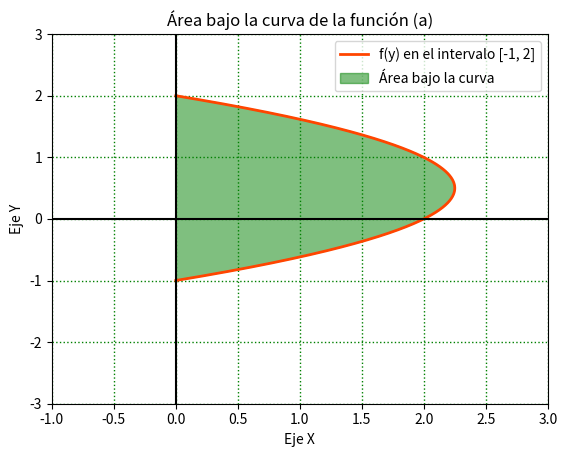

Write Python code to recreate this figure.
import numpy as np
import matplotlib.pyplot as plt


def f(y):
    return y - y ** 2 + 2


yDat = np.arange(-1, 2, 0.0001)
yPl = range(-5, -5, 1)

plt.plot([f(i) for i in yDat], yDat, 'orangered', linewidth=2.0, label='f(y) en el intervalo [-1, 2]')
plt.fill([f(i) for i in yDat], yDat, label='Área bajo la curva', color='green', alpha=0.5)

plt.axhline(0, color='black')
plt.axvline(0, color='black')

# Limitar los valores de los ejes.
plt.xlim(-1, 3)
plt.ylim(-3, 3)

# Datos del gráfico
plt.title("Área bajo la curva de la función (a)")
plt.xlabel("Eje X")
plt.ylabel("Eje Y")

# Ajustes del gráfico
plt.grid(color='g', linestyle='dotted', linewidth=1)
plt.legend()

# Guardar gráfico como imágen PNG.
# plt.savefig("/home/<user>/Documents/BUAP/4 - Cuarto Semestre/Calculus/Calc. Integral/hw/funcionA.png")

# Mostrarlo.
plt.show()
